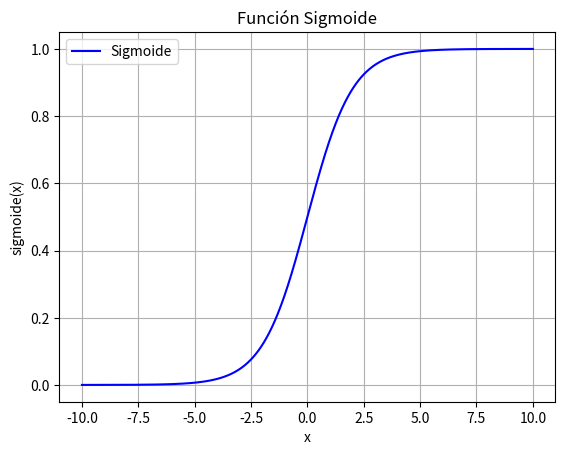

Here is the Python script that generated this plot:
import numpy as np  
import matplotlib.pyplot as plt  

def graficar_sigmoide():
 
    def sigmoide(x):
        return 1 / (1 + np.exp(-x))  

  
    x = np.linspace(-10, 10, 1000)
    
   
    y = sigmoide(x)

  
    plt.plot(x, y, label="Sigmoide", color="blue")  
    plt.title("Función Sigmoide")  
    plt.xlabel("x") 
    plt.ylabel("sigmoide(x)") 
    plt.grid(True)  
    plt.legend()  
    plt.show()  

if __name__ == "__main__":
    graficar_sigmoide()